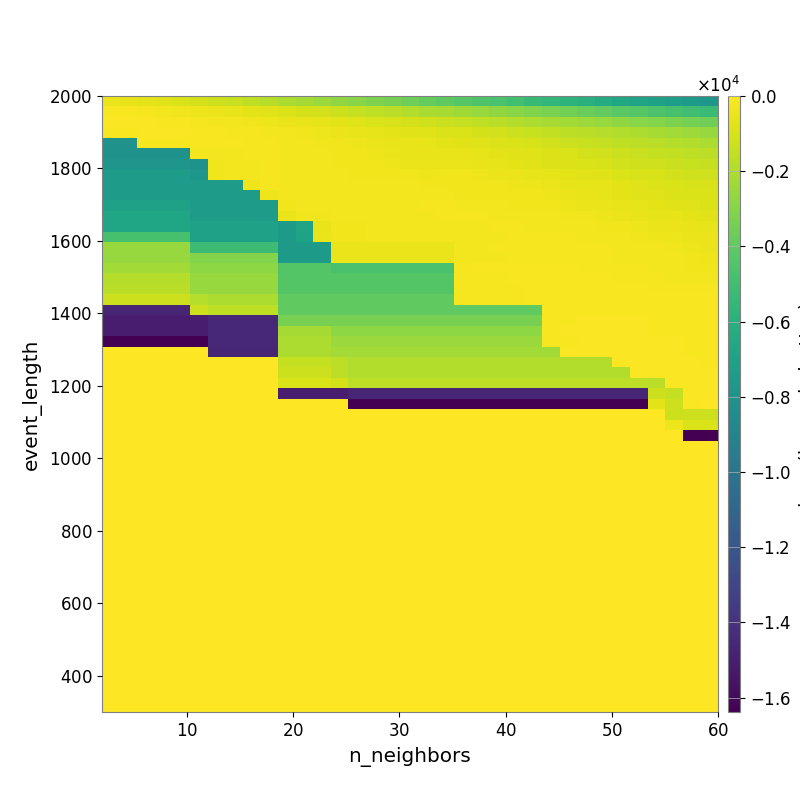

The table this chart was drawn from, first rows:
-4.591249286578885176e+02, -5.621355543211842587e+02, -6.590744193210211961e+02, -7.984482967893372916e+02, -9.160596823196035530e+02, -1.048766518325701554e+03, -1.234236292825518603e+03, -1.388360759065481261e+03, -1.594635377285279674e+03, -1.782084118477308493e+03, -2.003984554659039077e+03, -2.229588022901773911e+03, -2.470865971563038329e+03, -2.709384326054951998e+03, -2.897610983134411981e+03, -3.140687725615955969e+03, -3.360875820380179903e+03, -3.612102101473214134e+03, -3.850155022995587387e+03, -4.077216610253769431e+03, -4.288797495644922492e+03, -4.506688199301238456e+03, -4.707599014483234896e+03, -4.961733150810255211e+03
-1.611421996443945091e+02, -1.831311616242196862e+02, -2.177818224130257931e+02, -2.843765592874951267e+02, -3.235316547136482086e+02, -4.087683547192210085e+02, -4.988609697042152220e+02, -5.691226664528977608e+02, -6.628840114305830866e+02, -7.565869798509405655e+02, -8.873535558363860218e+02, -1.030894815350257204e+03, -1.138338172024053392e+03, -1.279489857943335210e+03, -1.429423827691727865e+03, -1.598250088771106903e+03, -1.707067796361915043e+03, -1.879721601724083030e+03, -2.051070329536230474e+03, -2.168420470823301457e+03, -2.331126192914419789e+03, -2.529916372752203642e+03, -2.742524475054918184e+03, -2.916861076406357370e+03
-1.195500378240848249e+02, -1.068927154796361947e+02, -1.089218135376248142e+02, -1.345870682490200920e+02, -1.488945260358120493e+02, -1.971563595321070181e+02, -2.680696296591143550e+02, -3.020168617012712957e+02, -3.506475744136072876e+02, -3.936187061382884735e+02, -4.496950036076702872e+02, -5.246943918212444942e+02, -5.929540333185447025e+02, -6.939883646305515867e+02, -8.188371382830881657e+02, -9.195365761373875557e+02, -9.797426974596205582e+02, -1.068322738609423141e+03, -1.177621593429386166e+03, -1.313177477827023267e+03, -1.435582699154888815e+03, -1.577160185151334645e+03, -1.706062006939810544e+03, -1.857481632513417026e+03
-1.305902270295321728e+02, -1.305902270295321728e+02, -1.112007155854735743e+02, -1.120539798178650273e+02, -1.209974800843136222e+02, -1.298633675835439476e+02, -1.845890151712454497e+02, -2.010405696497779786e+02, -2.321518373817347651e+02, -2.691168231697127453e+02, -3.122355760820074693e+02, -3.615484898477599245e+02, -4.088947127110572524e+02, -4.636384123667489803e+02, -5.339833789948187359e+02, -6.035270652654381820e+02, -6.555169520406741412e+02, -7.274954197967408618e+02, -7.757660967343693983e+02, -8.629387765198608804e+02, -9.569838117997240943e+02, -1.041388146315483709e+03, -1.122959147998954904e+03, -1.233283690497544512e+03
-8.035279335713513319e+03, -8.035279335713513319e+03, -1.762811755688367441e+02, -1.762811755688367441e+02, -1.696538602193015777e+02, -1.388420169731901410e+02, -1.850252023960084102e+02, -1.871023533089223463e+02, -1.975957681406648874e+02, -2.299578329117658484e+02, -2.704452093127753756e+02, -2.887342616538691118e+02, -3.258676678955739021e+02, -3.690699047564175999e+02, -4.220850195857955214e+02, -4.804928595119075680e+02, -5.306448896566608937e+02, -5.721625031833799540e+02, -6.292819491821262545e+02, -6.524633487047188964e+02, -7.225125567419042909e+02, -8.005681015015419462e+02, -8.443505006779671476e+02, -9.145474137611721517e+02
-8.035279335713513319e+03, -8.035279335713513319e+03, -8.035279335713513319e+03, -8.035279335713513319e+03, -8.035279335713513319e+03, -2.770389324427588917e+02, -2.693725433700763006e+02, -2.612827103298125735e+02, -2.065791282122539485e+02, -2.145370234778427516e+02, -2.607891032047361932e+02, -2.826251938678015563e+02, -3.123734131985094109e+02, -3.229138526529558817e+02, -3.549579565628806677e+02, -4.047123474298017527e+02, -4.767320491044075084e+02, -5.156610823576768325e+02, -5.338610095314461432e+02, -5.308624085905663605e+02, -5.598531829645726248e+02, -6.276747389506193713e+02, -6.966818617521971646e+02, -7.536916308905699680e+02
-7.767992067145499277e+03, -7.767992067145499277e+03, -7.767992067145499277e+03, -7.767992067145499277e+03, -7.767992067145499277e+03, -8.035279335713513319e+03, -3.202055026657689609e+02, -2.702429029179340887e+02, -2.589876806614418001e+02, -2.548399544252484645e+02, -2.928742635784130925e+02, -3.054070047897759537e+02, -3.097084803605965249e+02, -3.277620871453600557e+02, -3.388036678580309058e+02, -3.571919104873395554e+02, -4.117975444870949673e+02, -4.561192721005318731e+02, -4.904280148084634448e+02, -4.850684138292412513e+02, -4.817156404341293410e+02, -5.591137036528593853e+02, -6.259345516389305430e+02, -6.499152764657480930e+02
-7.387308953229055078e+03, -7.387308953229055078e+03, -7.387308953229055078e+03, -7.387308953229055078e+03, -7.387308953229055078e+03, -7.767992067145499277e+03, -3.658092031123061361e+02, -3.187581260154561278e+02, -2.850776715397934140e+02, -2.558594104792645965e+02, -2.997397022036868179e+02, -3.084356071108286415e+02, -3.024499185660911849e+02, -3.002031455860130222e+02, -3.205407608544907703e+02, -3.283584521963585416e+02, -3.357602386114149340e+02, -3.739243971179064374e+02, -4.096369783998923708e+02, -3.747446335236408572e+02, -3.724222035791977987e+02, -3.989483442149139023e+02, -4.607609401201531796e+02, -4.967539723052947807e+02
-7.387308953229055078e+03, -7.387308953229055078e+03, -7.387308953229055078e+03, -7.387308953229055078e+03, -7.387308953229055078e+03, -7.387308953229055078e+03, -7.387308953229055078e+03, -7.387308953229055078e+03, -4.438640791961828427e+02, -2.554442240126462593e+02, -2.887045508209450304e+02, -2.978617000234187344e+02, -2.978617000234187344e+02, -2.962462410213506132e+02, -3.162122963082493357e+02, -2.967044026122181890e+02, -3.035680807152596685e+02, -3.095262595393256788e+02, -3.337955143089345142e+02, -3.584782805832425652e+02, -3.738418217787888125e+02, -3.501972218797763503e+02, -3.772857948647651938e+02, -4.103140566604746482e+02
-7.387308953229055078e+03, -7.387308953229055078e+03, -7.387308953229055078e+03, -7.387308953229055078e+03, -7.387308953229055078e+03, -7.387308953229055078e+03, -7.387308953229055078e+03, -7.387308953229055078e+03, -7.387308953229055078e+03, -4.441664602586387787e+02, -2.977227131617148643e+02, -2.856332070178663685e+02, -2.745892659616812352e+02, -2.958043446449702856e+02, -3.016693307936693031e+02, -3.045185617780583129e+02, -3.045185617780583129e+02, -3.104758734822679003e+02, -3.038940909495130995e+02, -3.108077938868901242e+02, -3.273786090071176886e+02, -3.475285769935986195e+02, -3.298697281331805584e+02, -3.634973984925570676e+02
-7.031663479891351017e+03, -7.031663479891351017e+03, -7.031663479891351017e+03, -7.031663479891351017e+03, -7.031663479891351017e+03, -7.387308953229055078e+03, -7.387308953229055078e+03, -7.387308953229055078e+03, -7.387308953229055078e+03, -7.387308953229055078e+03, -3.329342697181991184e+02, -3.014014873292219363e+02, -2.734927408573299772e+02, -2.837484140702076161e+02, -2.786358048636013791e+02, -2.786358048636013791e+02, -2.813983302239762452e+02, -2.813983302239762452e+02, -2.491029526415601936e+02, -2.484822342294768873e+02, -2.728299757562951982e+02, -2.765890586388952670e+02, -3.008385752284615933e+02, -3.263695989700171367e+02
-6.691958812285154636e+03, -6.691958812285154636e+03, -6.691958812285154636e+03, -6.691958812285154636e+03, -6.691958812285154636e+03, -7.387308953229055078e+03, -7.387308953229055078e+03, -7.387308953229055078e+03, -7.387308953229055078e+03, -7.387308953229055078e+03, -4.667232981515177812e+02, -3.350720954420800126e+02, -3.350720954420800126e+02, -2.927691953872343902e+02, -2.927691953872343902e+02, -2.927691953872343902e+02, -2.925760974285891507e+02, -2.925760974285891507e+02, -2.925760974285891507e+02, -2.512284487700704858e+02, -2.445187583667463969e+02, -2.477738125389862773e+02, -2.598054101907825952e+02, -2.645905838722771932e+02
-6.691958812285154636e+03, -6.691958812285154636e+03, -6.691958812285154636e+03, -6.691958812285154636e+03, -6.691958812285154636e+03, -7.031663479891351017e+03, -7.031663479891351017e+03, -7.031663479891351017e+03, -7.031663479891351017e+03, -7.031663479891351017e+03, -7.465409274801910215e+03, -6.814617273670637587e+03, -5.353032688883985202e+02, -3.800424863055757783e+02, -3.800424863055757783e+02, -2.936170611335701324e+02, -2.912277985074856019e+02, -2.912277985074856019e+02, -2.819920304097336157e+02, -2.753895992683861778e+02, -2.779506253977398842e+02, -2.803908934954370125e+02, -2.559836565252302876e+02, -2.540066369655851872e+02
-4.744252147897213945e+03, -4.744252147897213945e+03, -4.744252147897213945e+03, -4.744252147897213945e+03, -4.744252147897213945e+03, -7.031663479891351017e+03, -7.031663479891351017e+03, -7.031663479891351017e+03, -7.031663479891351017e+03, -7.031663479891351017e+03, -7.465409274801910215e+03, -6.882592796367878691e+03, -4.888576986949599927e+02, -3.482526921827204092e+02, -3.640252584598689509e+02, -3.101525304372694336e+02, -2.821670853713661700e+02, -2.821670853713661700e+02, -2.821670853713661700e+02, -2.718060715078855765e+02, -2.733380835271900082e+02, -2.686301931266394263e+02, -2.629346145537568873e+02, -2.461874937886421151e+02
-2.545486934112944709e+03, -2.545486934112944709e+03, -2.545486934112944709e+03, -2.545486934112944709e+03, -2.545486934112944709e+03, -5.126958903191062745e+03, -5.126958903191062745e+03, -5.126958903191062745e+03, -5.126958903191062745e+03, -5.126958903191062745e+03, -7.465409274801910215e+03, -7.465409274801910215e+03, -7.465409274801910215e+03, -4.664058356808122880e+02, -4.664058356808122880e+02, -4.664058356808122880e+02, -4.664058356808122880e+02, -4.664058356808122880e+02, -4.664058356808122880e+02, -4.664058356808122880e+02, -2.949730975308111169e+02, -2.705866552490316508e+02, -2.504301777256479795e+02, -2.260531229040153960e+02
-2.545486934112944709e+03, -2.545486934112944709e+03, -2.545486934112944709e+03, -2.545486934112944709e+03, -2.545486934112944709e+03, -3.046894264430199200e+03, -3.046894264430199200e+03, -3.046894264430199200e+03, -3.046894264430199200e+03, -3.046894264430199200e+03, -7.465409274801910215e+03, -7.465409274801910215e+03, -7.465409274801910215e+03, -4.664058356808122880e+02, -4.664058356808122880e+02, -4.664058356808122880e+02, -4.664058356808122880e+02, -4.664058356808122880e+02, -4.664058356808122880e+02, -4.664058356808122880e+02, -2.949730975308111169e+02, -2.949730975308111169e+02, -2.579526016025502599e+02, -2.379058929785973646e+02
-2.283430734683389801e+03, -2.283430734683389801e+03, -2.283430734683389801e+03, -2.283430734683389801e+03, -2.283430734683389801e+03, -2.756001076696984910e+03, -2.756001076696984910e+03, -2.756001076696984910e+03, -2.756001076696984910e+03, -2.756001076696984910e+03, -4.364878784828571042e+03, -4.364878784828571042e+03, -4.364878784828571042e+03, -4.728941398045400092e+03, -4.728941398045400092e+03, -4.728941398045400092e+03, -4.728941398045400092e+03, -4.728941398045400092e+03, -4.728941398045400092e+03, -4.728941398045400092e+03, -2.007226262126717700e+02, -1.729030273741063297e+02, -1.636951647621629888e+02, -1.619323511881150353e+02
-1.828024484278721275e+03, -1.828024484278721275e+03, -1.828024484278721275e+03, -1.828024484278721275e+03, -1.828024484278721275e+03, -2.545486934112944709e+03, -2.545486934112944709e+03, -2.545486934112944709e+03, -2.545486934112944709e+03, -2.545486934112944709e+03, -4.364878784828571042e+03, -4.364878784828571042e+03, -4.364878784828571042e+03, -4.364878784828571042e+03, -4.364878784828571042e+03, -4.364878784828571042e+03, -4.364878784828571042e+03, -4.364878784828571042e+03, -4.364878784828571042e+03, -4.364878784828571042e+03, -2.386688075672011848e+02, -2.386688075672011848e+02, -2.386688075672011848e+02, -1.617355636320538110e+02
-1.688753327433957338e+03, -1.688753327433957338e+03, -1.688753327433957338e+03, -1.688753327433957338e+03, -1.688753327433957338e+03, -2.545486934112944709e+03, -2.545486934112944709e+03, -2.545486934112944709e+03, -2.545486934112944709e+03, -2.545486934112944709e+03, -4.364878784828571042e+03, -4.364878784828571042e+03, -4.364878784828571042e+03, -4.364878784828571042e+03, -4.364878784828571042e+03, -4.364878784828571042e+03, -4.364878784828571042e+03, -4.364878784828571042e+03, -4.364878784828571042e+03, -4.364878784828571042e+03, -2.386688075672011848e+02, -2.386688075672011848e+02, -2.386688075672011848e+02, -2.075519105251089513e+02
-1.231497657387183608e+03, -1.231497657387183608e+03, -1.231497657387183608e+03, -1.231497657387183608e+03, -1.231497657387183608e+03, -1.828024384884664642e+03, -2.042894237535932007e+03, -2.042894237535932007e+03, -2.042894237535932007e+03, -2.042894237535932007e+03, -4.013817052679566586e+03, -4.013817052679566586e+03, -4.013817052679566586e+03, -4.013817052679566586e+03, -4.013817052679566586e+03, -4.013817052679566586e+03, -4.013817052679566586e+03, -4.013817052679566586e+03, -4.013817052679566586e+03, -4.013817052679566586e+03, -2.203764638405625362e+02, -2.203764638405625362e+02, -2.203764638405625362e+02, -2.203764638405625362e+02
-1.465429053973306327e+04, -1.465429053973306327e+04, -1.465429053973306327e+04, -1.465429053973306327e+04, -1.465429053973306327e+04, -1.269988340500963432e+03, -1.563611384015592193e+03, -1.563611384015592193e+03, -1.563611384015592193e+03, -1.563611384015592193e+03, -4.013817052679566586e+03, -4.013817052679566586e+03, -4.013817052679566586e+03, -4.013817052679566586e+03, -4.013817052679566586e+03, -4.013817052679566586e+03, -4.013817052679566586e+03, -4.013817052679566586e+03, -4.013817052679566586e+03, -4.013817052679566586e+03, -4.013817052679566586e+03, -4.013817052679566586e+03, -4.013817052679566586e+03, -4.013817052679566586e+03
-1.504966054412060112e+04, -1.504966054412060112e+04, -1.504966054412060112e+04, -1.504966054412060112e+04, -1.504966054412060112e+04, -1.504966054412060112e+04, -1.448154244316124641e+04, -1.448154244316124641e+04, -1.448154244316124641e+04, -1.448154244316124641e+04, -3.363946997037087385e+03, -3.363946997037087385e+03, -3.363946997037087385e+03, -3.363946997037087385e+03, -3.363946997037087385e+03, -3.363946997037087385e+03, -3.363946997037087385e+03, -3.363946997037087385e+03, -3.363946997037087385e+03, -3.363946997037087385e+03, -3.363946997037087385e+03, -3.363946997037087385e+03, -3.363946997037087385e+03, -3.363946997037087385e+03
-1.504966054412060112e+04, -1.504966054412060112e+04, -1.504966054412060112e+04, -1.504966054412060112e+04, -1.504966054412060112e+04, -1.504966054412060112e+04, -1.448154244316124641e+04, -1.448154244316124641e+04, -1.448154244316124641e+04, -1.448154244316124641e+04, -2.227398291283138860e+03, -2.227398291283138860e+03, -2.227398291283138860e+03, -2.756001076696984910e+03, -2.756001076696984910e+03, -2.756001076696984910e+03, -2.756001076696984910e+03, -2.756001076696984910e+03, -2.756001076696984910e+03, -2.756001076696984910e+03, -2.756001076696984910e+03, -2.756001076696984910e+03, -2.756001076696984910e+03, -2.756001076696984910e+03
-1.638399568653106689e+04, -1.638399568653106689e+04, -1.638399568653106689e+04, -1.638399568653106689e+04, -1.638399568653106689e+04, -1.638399568653106689e+04, -1.448154244316124641e+04, -1.448154244316124641e+04, -1.448154244316124641e+04, -1.448154244316124641e+04, -2.042894237535932007e+03, -2.042894237535932007e+03, -2.042894237535932007e+03, -2.482370036772490494e+03, -2.482370036772490494e+03, -2.482370036772490494e+03, -2.482370036772490494e+03, -2.482370036772490494e+03, -2.482370036772490494e+03, -2.482370036772490494e+03, -2.482370036772490494e+03, -2.482370036772490494e+03, -2.482370036772490494e+03, -2.482370036772490494e+03
0.000000000000000000e+00, 0.000000000000000000e+00, 0.000000000000000000e+00, 0.000000000000000000e+00, 0.000000000000000000e+00, 0.000000000000000000e+00, -1.465429053973306327e+04, -1.465429053973306327e+04, -1.465429053973306327e+04, -1.465429053973306327e+04, -2.042894237535932007e+03, -2.042894237535932007e+03, -2.042894237535932007e+03, -2.283430734683389801e+03, -2.283430734683389801e+03, -2.283430734683389801e+03, -2.283430734683389801e+03, -2.283430734683389801e+03, -2.283430734683389801e+03, -2.283430734683389801e+03, -2.283430734683389801e+03, -2.283430734683389801e+03, -2.283430734683389801e+03, -2.283430734683389801e+03
0.000000000000000000e+00, 0.000000000000000000e+00, 0.000000000000000000e+00, 0.000000000000000000e+00, 0.000000000000000000e+00, 0.000000000000000000e+00, 0.000000000000000000e+00, 0.000000000000000000e+00, 0.000000000000000000e+00, 0.000000000000000000e+00, -1.428791930015625212e+03, -1.428791930015625212e+03, -1.428791930015625212e+03, -1.635841101605104768e+03, -1.874106916034375899e+03, -1.874106916034375899e+03, -1.874106916034375899e+03, -1.874106916034375899e+03, -1.874106916034375899e+03, -1.874106916034375899e+03, -1.874106916034375899e+03, -1.874106916034375899e+03, -1.874106916034375899e+03, -1.874106916034375899e+03
0.000000000000000000e+00, 0.000000000000000000e+00, 0.000000000000000000e+00, 0.000000000000000000e+00, 0.000000000000000000e+00, 0.000000000000000000e+00, 0.000000000000000000e+00, 0.000000000000000000e+00, 0.000000000000000000e+00, 0.000000000000000000e+00, -1.269988340500963432e+03, -1.269988340500963432e+03, -1.269988340500963432e+03, -1.635841101605104768e+03, -1.874106916034375899e+03, -1.874106916034375899e+03, -1.874106916034375899e+03, -1.874106916034375899e+03, -1.874106916034375899e+03, -1.874106916034375899e+03, -1.874106916034375899e+03, -1.874106916034375899e+03, -1.874106916034375899e+03, -1.874106916034375899e+03
0.000000000000000000e+00, 0.000000000000000000e+00, 0.000000000000000000e+00, 0.000000000000000000e+00, 0.000000000000000000e+00, 0.000000000000000000e+00, 0.000000000000000000e+00, 0.000000000000000000e+00, 0.000000000000000000e+00, 0.000000000000000000e+00, -9.451387302747948524e+02, -9.451387302747948524e+02, -9.451387302747948524e+02, -1.057634316741729890e+03, -1.603013349210277966e+03, -1.603013349210277966e+03, -1.603013349210277966e+03, -1.603013349210277966e+03, -1.603013349210277966e+03, -1.603013349210277966e+03, -1.603013349210277966e+03, -1.603013349210277966e+03, -1.603013349210277966e+03, -1.603013349210277966e+03
0.000000000000000000e+00, 0.000000000000000000e+00, 0.000000000000000000e+00, 0.000000000000000000e+00, 0.000000000000000000e+00, 0.000000000000000000e+00, 0.000000000000000000e+00, 0.000000000000000000e+00, 0.000000000000000000e+00, 0.000000000000000000e+00, -1.504966054412060112e+04, -1.504966054412060112e+04, -1.504966054412060112e+04, -1.504966054412060112e+04, -1.465429053973306327e+04, -1.465429053973306327e+04, -1.465429053973306327e+04, -1.465429053973306327e+04, -1.465429053973306327e+04, -1.465429053973306327e+04, -1.465429053973306327e+04, -1.465429053973306327e+04, -1.465429053973306327e+04, -1.465429053973306327e+04
0.000000000000000000e+00, 0.000000000000000000e+00, 0.000000000000000000e+00, 0.000000000000000000e+00, 0.000000000000000000e+00, 0.000000000000000000e+00, 0.000000000000000000e+00, 0.000000000000000000e+00, 0.000000000000000000e+00, 0.000000000000000000e+00, 0.000000000000000000e+00, 0.000000000000000000e+00, 0.000000000000000000e+00, 0.000000000000000000e+00, -1.638399544239044189e+04, -1.638399544239044189e+04, -1.638399544239044189e+04, -1.638399544239044189e+04, -1.638399544239044189e+04, -1.638399544239044189e+04, -1.638399544239044189e+04, -1.638399544239044189e+04, -1.638399544239044189e+04, -1.638399544239044189e+04
0.000000000000000000e+00, 0.000000000000000000e+00, 0.000000000000000000e+00, 0.000000000000000000e+00, 0.000000000000000000e+00, 0.000000000000000000e+00, 0.000000000000000000e+00, 0.000000000000000000e+00, 0.000000000000000000e+00, 0.000000000000000000e+00, 0.000000000000000000e+00, 0.000000000000000000e+00, 0.000000000000000000e+00, 0.000000000000000000e+00, 0.000000000000000000e+00, 0.000000000000000000e+00, 0.000000000000000000e+00, 0.000000000000000000e+00, 0.000000000000000000e+00, 0.000000000000000000e+00, 0.000000000000000000e+00, 0.000000000000000000e+00, 0.000000000000000000e+00, 0.000000000000000000e+00
0.000000000000000000e+00, 0.000000000000000000e+00, 0.000000000000000000e+00, 0.000000000000000000e+00, 0.000000000000000000e+00, 0.000000000000000000e+00, 0.000000000000000000e+00, 0.000000000000000000e+00, 0.000000000000000000e+00, 0.000000000000000000e+00, 0.000000000000000000e+00, 0.000000000000000000e+00, 0.000000000000000000e+00, 0.000000000000000000e+00, 0.000000000000000000e+00, 0.000000000000000000e+00, 0.000000000000000000e+00, 0.000000000000000000e+00, 0.000000000000000000e+00, 0.000000000000000000e+00, 0.000000000000000000e+00, 0.000000000000000000e+00, 0.000000000000000000e+00, 0.000000000000000000e+00
0.000000000000000000e+00, 0.000000000000000000e+00, 0.000000000000000000e+00, 0.000000000000000000e+00, 0.000000000000000000e+00, 0.000000000000000000e+00, 0.000000000000000000e+00, 0.000000000000000000e+00, 0.000000000000000000e+00, 0.000000000000000000e+00, 0.000000000000000000e+00, 0.000000000000000000e+00, 0.000000000000000000e+00, 0.000000000000000000e+00, 0.000000000000000000e+00, 0.000000000000000000e+00, 0.000000000000000000e+00, 0.000000000000000000e+00, 0.000000000000000000e+00, 0.000000000000000000e+00, 0.000000000000000000e+00, 0.000000000000000000e+00, 0.000000000000000000e+00, 0.000000000000000000e+00
0.000000000000000000e+00, 0.000000000000000000e+00, 0.000000000000000000e+00, 0.000000000000000000e+00, 0.000000000000000000e+00, 0.000000000000000000e+00, 0.000000000000000000e+00, 0.000000000000000000e+00, 0.000000000000000000e+00, 0.000000000000000000e+00, 0.000000000000000000e+00, 0.000000000000000000e+00, 0.000000000000000000e+00, 0.000000000000000000e+00, 0.000000000000000000e+00, 0.000000000000000000e+00, 0.000000000000000000e+00, 0.000000000000000000e+00, 0.000000000000000000e+00, 0.000000000000000000e+00, 0.000000000000000000e+00, 0.000000000000000000e+00, 0.000000000000000000e+00, 0.000000000000000000e+00
0.000000000000000000e+00, 0.000000000000000000e+00, 0.000000000000000000e+00, 0.000000000000000000e+00, 0.000000000000000000e+00, 0.000000000000000000e+00, 0.000000000000000000e+00, 0.000000000000000000e+00, 0.000000000000000000e+00, 0.000000000000000000e+00, 0.000000000000000000e+00, 0.000000000000000000e+00, 0.000000000000000000e+00, 0.000000000000000000e+00, 0.000000000000000000e+00, 0.000000000000000000e+00, 0.000000000000000000e+00, 0.000000000000000000e+00, 0.000000000000000000e+00, 0.000000000000000000e+00, 0.000000000000000000e+00, 0.000000000000000000e+00, 0.000000000000000000e+00, 0.000000000000000000e+00
0.000000000000000000e+00, 0.000000000000000000e+00, 0.000000000000000000e+00, 0.000000000000000000e+00, 0.000000000000000000e+00, 0.000000000000000000e+00, 0.000000000000000000e+00, 0.000000000000000000e+00, 0.000000000000000000e+00, 0.000000000000000000e+00, 0.000000000000000000e+00, 0.000000000000000000e+00, 0.000000000000000000e+00, 0.000000000000000000e+00, 0.000000000000000000e+00, 0.000000000000000000e+00, 0.000000000000000000e+00, 0.000000000000000000e+00, 0.000000000000000000e+00, 0.000000000000000000e+00, 0.000000000000000000e+00, 0.000000000000000000e+00, 0.000000000000000000e+00, 0.000000000000000000e+00
0.000000000000000000e+00, 0.000000000000000000e+00, 0.000000000000000000e+00, 0.000000000000000000e+00, 0.000000000000000000e+00, 0.000000000000000000e+00, 0.000000000000000000e+00, 0.000000000000000000e+00, 0.000000000000000000e+00, 0.000000000000000000e+00, 0.000000000000000000e+00, 0.000000000000000000e+00, 0.000000000000000000e+00, 0.000000000000000000e+00, 0.000000000000000000e+00, 0.000000000000000000e+00, 0.000000000000000000e+00, 0.000000000000000000e+00, 0.000000000000000000e+00, 0.000000000000000000e+00, 0.000000000000000000e+00, 0.000000000000000000e+00, 0.000000000000000000e+00, 0.000000000000000000e+00
0.000000000000000000e+00, 0.000000000000000000e+00, 0.000000000000000000e+00, 0.000000000000000000e+00, 0.000000000000000000e+00, 0.000000000000000000e+00, 0.000000000000000000e+00, 0.000000000000000000e+00, 0.000000000000000000e+00, 0.000000000000000000e+00, 0.000000000000000000e+00, 0.000000000000000000e+00, 0.000000000000000000e+00, 0.000000000000000000e+00, 0.000000000000000000e+00, 0.000000000000000000e+00, 0.000000000000000000e+00, 0.000000000000000000e+00, 0.000000000000000000e+00, 0.000000000000000000e+00, 0.000000000000000000e+00, 0.000000000000000000e+00, 0.000000000000000000e+00, 0.000000000000000000e+00
0.000000000000000000e+00, 0.000000000000000000e+00, 0.000000000000000000e+00, 0.000000000000000000e+00, 0.000000000000000000e+00, 0.000000000000000000e+00, 0.000000000000000000e+00, 0.000000000000000000e+00, 0.000000000000000000e+00, 0.000000000000000000e+00, 0.000000000000000000e+00, 0.000000000000000000e+00, 0.000000000000000000e+00, 0.000000000000000000e+00, 0.000000000000000000e+00, 0.000000000000000000e+00, 0.000000000000000000e+00, 0.000000000000000000e+00, 0.000000000000000000e+00, 0.000000000000000000e+00, 0.000000000000000000e+00, 0.000000000000000000e+00, 0.000000000000000000e+00, 0.000000000000000000e+00
0.000000000000000000e+00, 0.000000000000000000e+00, 0.000000000000000000e+00, 0.000000000000000000e+00, 0.000000000000000000e+00, 0.000000000000000000e+00, 0.000000000000000000e+00, 0.000000000000000000e+00, 0.000000000000000000e+00, 0.000000000000000000e+00, 0.000000000000000000e+00, 0.000000000000000000e+00, 0.000000000000000000e+00, 0.000000000000000000e+00, 0.000000000000000000e+00, 0.000000000000000000e+00, 0.000000000000000000e+00, 0.000000000000000000e+00, 0.000000000000000000e+00, 0.000000000000000000e+00, 0.000000000000000000e+00, 0.000000000000000000e+00, 0.000000000000000000e+00, 0.000000000000000000e+00
0.000000000000000000e+00, 0.000000000000000000e+00, 0.000000000000000000e+00, 0.000000000000000000e+00, 0.000000000000000000e+00, 0.000000000000000000e+00, 0.000000000000000000e+00, 0.000000000000000000e+00, 0.000000000000000000e+00, 0.000000000000000000e+00, 0.000000000000000000e+00, 0.000000000000000000e+00, 0.000000000000000000e+00, 0.000000000000000000e+00, 0.000000000000000000e+00, 0.000000000000000000e+00, 0.000000000000000000e+00, 0.000000000000000000e+00, 0.000000000000000000e+00, 0.000000000000000000e+00, 0.000000000000000000e+00, 0.000000000000000000e+00, 0.000000000000000000e+00, 0.000000000000000000e+00
0.000000000000000000e+00, 0.000000000000000000e+00, 0.000000000000000000e+00, 0.000000000000000000e+00, 0.000000000000000000e+00, 0.000000000000000000e+00, 0.000000000000000000e+00, 0.000000000000000000e+00, 0.000000000000000000e+00, 0.000000000000000000e+00, 0.000000000000000000e+00, 0.000000000000000000e+00, 0.000000000000000000e+00, 0.000000000000000000e+00, 0.000000000000000000e+00, 0.000000000000000000e+00, 0.000000000000000000e+00, 0.000000000000000000e+00, 0.000000000000000000e+00, 0.000000000000000000e+00, 0.000000000000000000e+00, 0.000000000000000000e+00, 0.000000000000000000e+00, 0.000000000000000000e+00
0.000000000000000000e+00, 0.000000000000000000e+00, 0.000000000000000000e+00, 0.000000000000000000e+00, 0.000000000000000000e+00, 0.000000000000000000e+00, 0.000000000000000000e+00, 0.000000000000000000e+00, 0.000000000000000000e+00, 0.000000000000000000e+00, 0.000000000000000000e+00, 0.000000000000000000e+00, 0.000000000000000000e+00, 0.000000000000000000e+00, 0.000000000000000000e+00, 0.000000000000000000e+00, 0.000000000000000000e+00, 0.000000000000000000e+00, 0.000000000000000000e+00, 0.000000000000000000e+00, 0.000000000000000000e+00, 0.000000000000000000e+00, 0.000000000000000000e+00, 0.000000000000000000e+00
0.000000000000000000e+00, 0.000000000000000000e+00, 0.000000000000000000e+00, 0.000000000000000000e+00, 0.000000000000000000e+00, 0.000000000000000000e+00, 0.000000000000000000e+00, 0.000000000000000000e+00, 0.000000000000000000e+00, 0.000000000000000000e+00, 0.000000000000000000e+00, 0.000000000000000000e+00, 0.000000000000000000e+00, 0.000000000000000000e+00, 0.000000000000000000e+00, 0.000000000000000000e+00, 0.000000000000000000e+00, 0.000000000000000000e+00, 0.000000000000000000e+00, 0.000000000000000000e+00, 0.000000000000000000e+00, 0.000000000000000000e+00, 0.000000000000000000e+00, 0.000000000000000000e+00
0.000000000000000000e+00, 0.000000000000000000e+00, 0.000000000000000000e+00, 0.000000000000000000e+00, 0.000000000000000000e+00, 0.000000000000000000e+00, 0.000000000000000000e+00, 0.000000000000000000e+00, 0.000000000000000000e+00, 0.000000000000000000e+00, 0.000000000000000000e+00, 0.000000000000000000e+00, 0.000000000000000000e+00, 0.000000000000000000e+00, 0.000000000000000000e+00, 0.000000000000000000e+00, 0.000000000000000000e+00, 0.000000000000000000e+00, 0.000000000000000000e+00, 0.000000000000000000e+00, 0.000000000000000000e+00, 0.000000000000000000e+00, 0.000000000000000000e+00, 0.000000000000000000e+00
0.000000000000000000e+00, 0.000000000000000000e+00, 0.000000000000000000e+00, 0.000000000000000000e+00, 0.000000000000000000e+00, 0.000000000000000000e+00, 0.000000000000000000e+00, 0.000000000000000000e+00, 0.000000000000000000e+00, 0.000000000000000000e+00, 0.000000000000000000e+00, 0.000000000000000000e+00, 0.000000000000000000e+00, 0.000000000000000000e+00, 0.000000000000000000e+00, 0.000000000000000000e+00, 0.000000000000000000e+00, 0.000000000000000000e+00, 0.000000000000000000e+00, 0.000000000000000000e+00, 0.000000000000000000e+00, 0.000000000000000000e+00, 0.000000000000000000e+00, 0.000000000000000000e+00
0.000000000000000000e+00, 0.000000000000000000e+00, 0.000000000000000000e+00, 0.000000000000000000e+00, 0.000000000000000000e+00, 0.000000000000000000e+00, 0.000000000000000000e+00, 0.000000000000000000e+00, 0.000000000000000000e+00, 0.000000000000000000e+00, 0.000000000000000000e+00, 0.000000000000000000e+00, 0.000000000000000000e+00, 0.000000000000000000e+00, 0.000000000000000000e+00, 0.000000000000000000e+00, 0.000000000000000000e+00, 0.000000000000000000e+00, 0.000000000000000000e+00, 0.000000000000000000e+00, 0.000000000000000000e+00, 0.000000000000000000e+00, 0.000000000000000000e+00, 0.000000000000000000e+00
0.000000000000000000e+00, 0.000000000000000000e+00, 0.000000000000000000e+00, 0.000000000000000000e+00, 0.000000000000000000e+00, 0.000000000000000000e+00, 0.000000000000000000e+00, 0.000000000000000000e+00, 0.000000000000000000e+00, 0.000000000000000000e+00, 0.000000000000000000e+00, 0.000000000000000000e+00, 0.000000000000000000e+00, 0.000000000000000000e+00, 0.000000000000000000e+00, 0.000000000000000000e+00, 0.000000000000000000e+00, 0.000000000000000000e+00, 0.000000000000000000e+00, 0.000000000000000000e+00, 0.000000000000000000e+00, 0.000000000000000000e+00, 0.000000000000000000e+00, 0.000000000000000000e+00
0.000000000000000000e+00, 0.000000000000000000e+00, 0.000000000000000000e+00, 0.000000000000000000e+00, 0.000000000000000000e+00, 0.000000000000000000e+00, 0.000000000000000000e+00, 0.000000000000000000e+00, 0.000000000000000000e+00, 0.000000000000000000e+00, 0.000000000000000000e+00, 0.000000000000000000e+00, 0.000000000000000000e+00, 0.000000000000000000e+00, 0.000000000000000000e+00, 0.000000000000000000e+00, 0.000000000000000000e+00, 0.000000000000000000e+00, 0.000000000000000000e+00, 0.000000000000000000e+00, 0.000000000000000000e+00, 0.000000000000000000e+00, 0.000000000000000000e+00, 0.000000000000000000e+00
0.000000000000000000e+00, 0.000000000000000000e+00, 0.000000000000000000e+00, 0.000000000000000000e+00, 0.000000000000000000e+00, 0.000000000000000000e+00, 0.000000000000000000e+00, 0.000000000000000000e+00, 0.000000000000000000e+00, 0.000000000000000000e+00, 0.000000000000000000e+00, 0.000000000000000000e+00, 0.000000000000000000e+00, 0.000000000000000000e+00, 0.000000000000000000e+00, 0.000000000000000000e+00, 0.000000000000000000e+00, 0.000000000000000000e+00, 0.000000000000000000e+00, 0.000000000000000000e+00, 0.000000000000000000e+00, 0.000000000000000000e+00, 0.000000000000000000e+00, 0.000000000000000000e+00
0.000000000000000000e+00, 0.000000000000000000e+00, 0.000000000000000000e+00, 0.000000000000000000e+00, 0.000000000000000000e+00, 0.000000000000000000e+00, 0.000000000000000000e+00, 0.000000000000000000e+00, 0.000000000000000000e+00, 0.000000000000000000e+00, 0.000000000000000000e+00, 0.000000000000000000e+00, 0.000000000000000000e+00, 0.000000000000000000e+00, 0.000000000000000000e+00, 0.000000000000000000e+00, 0.000000000000000000e+00, 0.000000000000000000e+00, 0.000000000000000000e+00, 0.000000000000000000e+00, 0.000000000000000000e+00, 0.000000000000000000e+00, 0.000000000000000000e+00, 0.000000000000000000e+00
0.000000000000000000e+00, 0.000000000000000000e+00, 0.000000000000000000e+00, 0.000000000000000000e+00, 0.000000000000000000e+00, 0.000000000000000000e+00, 0.000000000000000000e+00, 0.000000000000000000e+00, 0.000000000000000000e+00, 0.000000000000000000e+00, 0.000000000000000000e+00, 0.000000000000000000e+00, 0.000000000000000000e+00, 0.000000000000000000e+00, 0.000000000000000000e+00, 0.000000000000000000e+00, 0.000000000000000000e+00, 0.000000000000000000e+00, 0.000000000000000000e+00, 0.000000000000000000e+00, 0.000000000000000000e+00, 0.000000000000000000e+00, 0.000000000000000000e+00, 0.000000000000000000e+00
0.000000000000000000e+00, 0.000000000000000000e+00, 0.000000000000000000e+00, 0.000000000000000000e+00, 0.000000000000000000e+00, 0.000000000000000000e+00, 0.000000000000000000e+00, 0.000000000000000000e+00, 0.000000000000000000e+00, 0.000000000000000000e+00, 0.000000000000000000e+00, 0.000000000000000000e+00, 0.000000000000000000e+00, 0.000000000000000000e+00, 0.000000000000000000e+00, 0.000000000000000000e+00, 0.000000000000000000e+00, 0.000000000000000000e+00, 0.000000000000000000e+00, 0.000000000000000000e+00, 0.000000000000000000e+00, 0.000000000000000000e+00, 0.000000000000000000e+00, 0.000000000000000000e+00
0.000000000000000000e+00, 0.000000000000000000e+00, 0.000000000000000000e+00, 0.000000000000000000e+00, 0.000000000000000000e+00, 0.000000000000000000e+00, 0.000000000000000000e+00, 0.000000000000000000e+00, 0.000000000000000000e+00, 0.000000000000000000e+00, 0.000000000000000000e+00, 0.000000000000000000e+00, 0.000000000000000000e+00, 0.000000000000000000e+00, 0.000000000000000000e+00, 0.000000000000000000e+00, 0.000000000000000000e+00, 0.000000000000000000e+00, 0.000000000000000000e+00, 0.000000000000000000e+00, 0.000000000000000000e+00, 0.000000000000000000e+00, 0.000000000000000000e+00, 0.000000000000000000e+00
0.000000000000000000e+00, 0.000000000000000000e+00, 0.000000000000000000e+00, 0.000000000000000000e+00, 0.000000000000000000e+00, 0.000000000000000000e+00, 0.000000000000000000e+00, 0.000000000000000000e+00, 0.000000000000000000e+00, 0.000000000000000000e+00, 0.000000000000000000e+00, 0.000000000000000000e+00, 0.000000000000000000e+00, 0.000000000000000000e+00, 0.000000000000000000e+00, 0.000000000000000000e+00, 0.000000000000000000e+00, 0.000000000000000000e+00, 0.000000000000000000e+00, 0.000000000000000000e+00, 0.000000000000000000e+00, 0.000000000000000000e+00, 0.000000000000000000e+00, 0.000000000000000000e+00
0.000000000000000000e+00, 0.000000000000000000e+00, 0.000000000000000000e+00, 0.000000000000000000e+00, 0.000000000000000000e+00, 0.000000000000000000e+00, 0.000000000000000000e+00, 0.000000000000000000e+00, 0.000000000000000000e+00, 0.000000000000000000e+00, 0.000000000000000000e+00, 0.000000000000000000e+00, 0.000000000000000000e+00, 0.000000000000000000e+00, 0.000000000000000000e+00, 0.000000000000000000e+00, 0.000000000000000000e+00, 0.000000000000000000e+00, 0.000000000000000000e+00, 0.000000000000000000e+00, 0.000000000000000000e+00, 0.000000000000000000e+00, 0.000000000000000000e+00, 0.000000000000000000e+00
0.000000000000000000e+00, 0.000000000000000000e+00, 0.000000000000000000e+00, 0.000000000000000000e+00, 0.000000000000000000e+00, 0.000000000000000000e+00, 0.000000000000000000e+00, 0.000000000000000000e+00, 0.000000000000000000e+00, 0.000000000000000000e+00, 0.000000000000000000e+00, 0.000000000000000000e+00, 0.000000000000000000e+00, 0.000000000000000000e+00, 0.000000000000000000e+00, 0.000000000000000000e+00, 0.000000000000000000e+00, 0.000000000000000000e+00, 0.000000000000000000e+00, 0.000000000000000000e+00, 0.000000000000000000e+00, 0.000000000000000000e+00, 0.000000000000000000e+00, 0.000000000000000000e+00
0.000000000000000000e+00, 0.000000000000000000e+00, 0.000000000000000000e+00, 0.000000000000000000e+00, 0.000000000000000000e+00, 0.000000000000000000e+00, 0.000000000000000000e+00, 0.000000000000000000e+00, 0.000000000000000000e+00, 0.000000000000000000e+00, 0.000000000000000000e+00, 0.000000000000000000e+00, 0.000000000000000000e+00, 0.000000000000000000e+00, 0.000000000000000000e+00, 0.000000000000000000e+00, 0.000000000000000000e+00, 0.000000000000000000e+00, 0.000000000000000000e+00, 0.000000000000000000e+00, 0.000000000000000000e+00, 0.000000000000000000e+00, 0.000000000000000000e+00, 0.000000000000000000e+00
0.000000000000000000e+00, 0.000000000000000000e+00, 0.000000000000000000e+00, 0.000000000000000000e+00, 0.000000000000000000e+00, 0.000000000000000000e+00, 0.000000000000000000e+00, 0.000000000000000000e+00, 0.000000000000000000e+00, 0.000000000000000000e+00, 0.000000000000000000e+00, 0.000000000000000000e+00, 0.000000000000000000e+00, 0.000000000000000000e+00, 0.000000000000000000e+00, 0.000000000000000000e+00, 0.000000000000000000e+00, 0.000000000000000000e+00, 0.000000000000000000e+00, 0.000000000000000000e+00, 0.000000000000000000e+00, 0.000000000000000000e+00, 0.000000000000000000e+00, 0.000000000000000000e+00
